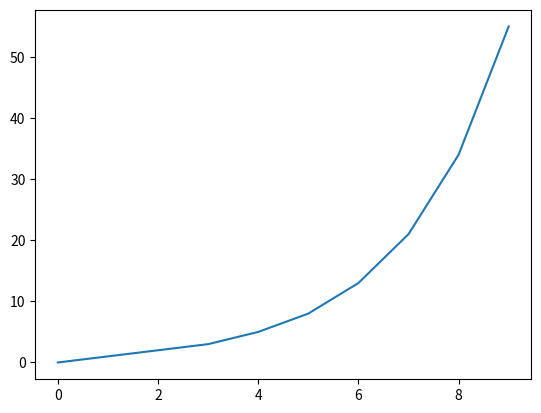

Reproduce this figure in Python.
from matplotlib import pyplot

x = range(10)
y = [0,1,2,3,5,8,13,21,34,55]

# Graph plot.
pyplot.plot(x, y)

# Display plotted window.
pyplot.show()


